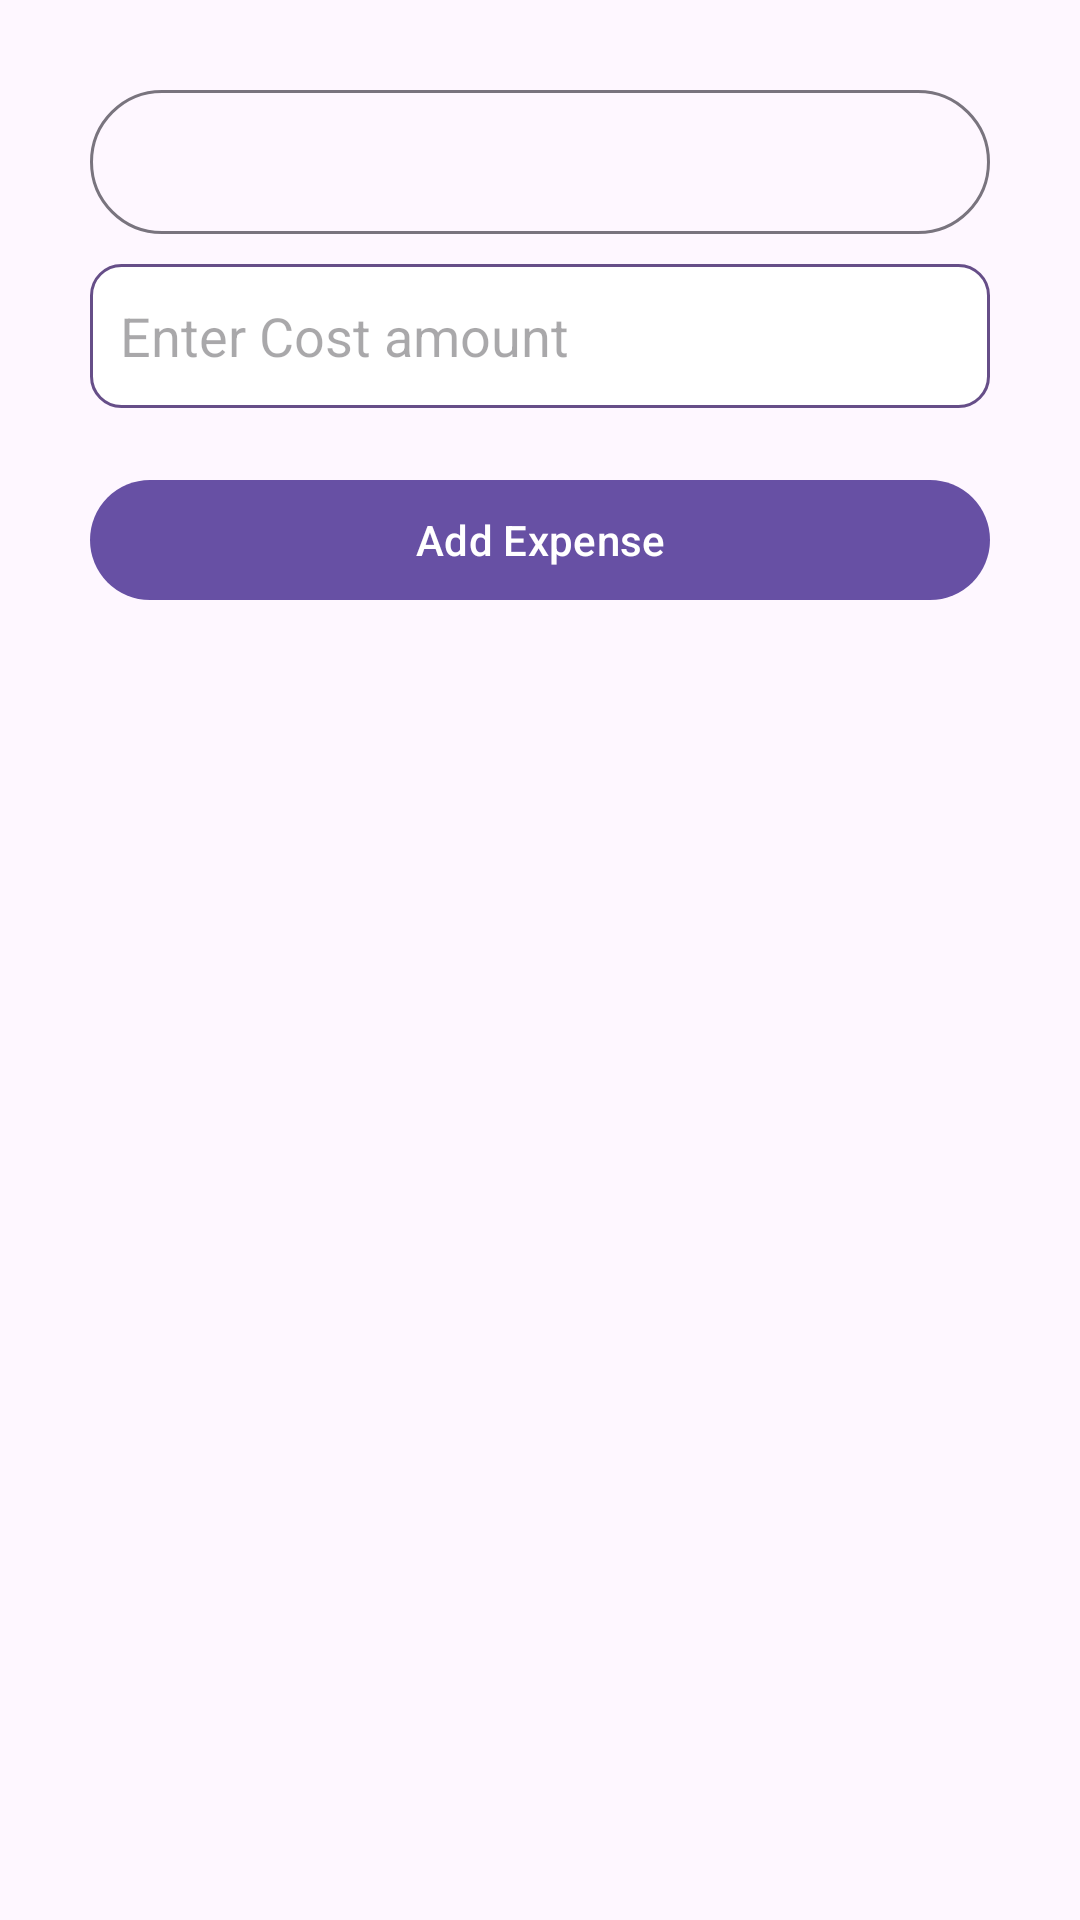

The Android layout XML behind this screen, and the referenced resources:
<!-- AndroidManifest.xml: application theme Theme.MyApplication -->
<!-- res/layout/dialog_add_cost.xml -->
<?xml version="1.0" encoding="utf-8"?>
<LinearLayout xmlns:android="http://schemas.android.com/apk/res/android"
    xmlns:app="http://schemas.android.com/apk/res-auto"
    android:layout_width="match_parent"
    android:layout_height="wrap_content"
    android:orientation="vertical"
    android:paddingTop="20dp"
    android:paddingHorizontal="30dp"
    android:paddingBottom="20dp">

    <com.google.android.material.button.MaterialButtonToggleGroup
        android:layout_width="match_parent"
        android:layout_height="48dp"
        android:id="@+id/toogleBtnGroup"
        android:layout_marginVertical="10dp"
        app:singleSelection="true">


        <com.google.android.material.button.MaterialButton

            android:id="@+id/btnShop"
            style="@style/toogleButtonIconOnly"
            android:layout_width="wrap_content"
            android:layout_height="match_parent"
            android:layout_weight="1"
            app:icon="@mipmap/grocery_cart" />

        <Button
            android:id="@+id/btnTravel"
            style="@style/toogleButtonIconOnly"
            android:layout_width="wrap_content"
            android:layout_height="match_parent"
            android:layout_weight="1"
            app:icon="@mipmap/aeroplane"/>

        <Button
            android:id="@+id/btnFood"
            style="@style/toogleButtonIconOnly"
            android:layout_width="wrap_content"
            android:layout_height="match_parent"
            android:layout_weight="1"
            app:icon="@mipmap/salad"/>

        <Button
            android:id="@+id/btnOther"
            style="@style/toogleButtonIconOnly"
            android:layout_width="wrap_content"
            android:layout_height="match_parent"
            android:layout_weight="1"
            app:icon="@mipmap/cost"/>
    </com.google.android.material.button.MaterialButtonToggleGroup>

    <EditText
        android:id="@+id/amountTextview"
        android:layout_width="match_parent"
        android:layout_height="48dp"
        android:background="@drawable/round_shape"
        android:ems="10"
        android:inputType="number"
        android:padding="10dp"
        android:hint="@string/enter_cost_amount" />


    <com.google.android.material.button.MaterialButton
        android:layout_marginTop="20dp"
        android:id="@+id/addInfo_Button"
        android:layout_width="match_parent"
        android:layout_height="wrap_content"
        android:text="@string/add_expense" />

</LinearLayout>
<!-- resources referenced by this layout -->
<resources>
  <!-- drawable round_shape (drawable) -->
  <?xml version="1.0" encoding="utf-8"?>
  <shape xmlns:android="http://schemas.android.com/apk/res/android">
      <corners android:radius="10dp"/>
      <solid android:color="@color/white"/>
      <stroke android:width="1dp" android:color="@color/colorPrimary"/>
  </shape>
  <!-- mipmap aeroplane: png bitmap (mipmap-xhdpi, 3368 bytes) -->
  <!-- mipmap cost: png bitmap (mipmap-xhdpi, 7804 bytes) -->
  <string name="add_expense">Add Expense</string>
  <string name="enter_cost_amount">Enter Cost amount</string>
  <style name="toogleButtonIconOnly" parent="Widget.Material3.Button.OutlinedButton">
          <item name="iconPadding">0dp</item>
          <item name="android:insetTop">0dp</item>
          <item name="android:insetBottom">0dp</item>
          <item name="android:paddingLeft">12dp</item>
          <item name="android:paddingRight">12dp</item>
          <item name="iconSize">30dp</item>
          <item name="minWidth">70dp</item>
          <item name="iconTint">@color/transparent</item>
          <item name="iconTintMode">screen</item>
          <item name="iconGravity">textEnd</item>
  
  
      </style>
  <style name="Theme.MyApplication" parent="Theme.Material3.Light.NoActionBar">
          <item name="android:colorPrimary">@color/colorPrimary</item>
          <item name="android:textColor">@color/colorPrimary</item>
          <item name="android:textAllCaps">false</item>
  
      </style>
  <color name="white">#FFFFFFFF</color>
  <color name="colorPrimary">#664E88</color>
  <color name="transparent">#00FFFFFF</color>
</resources>
